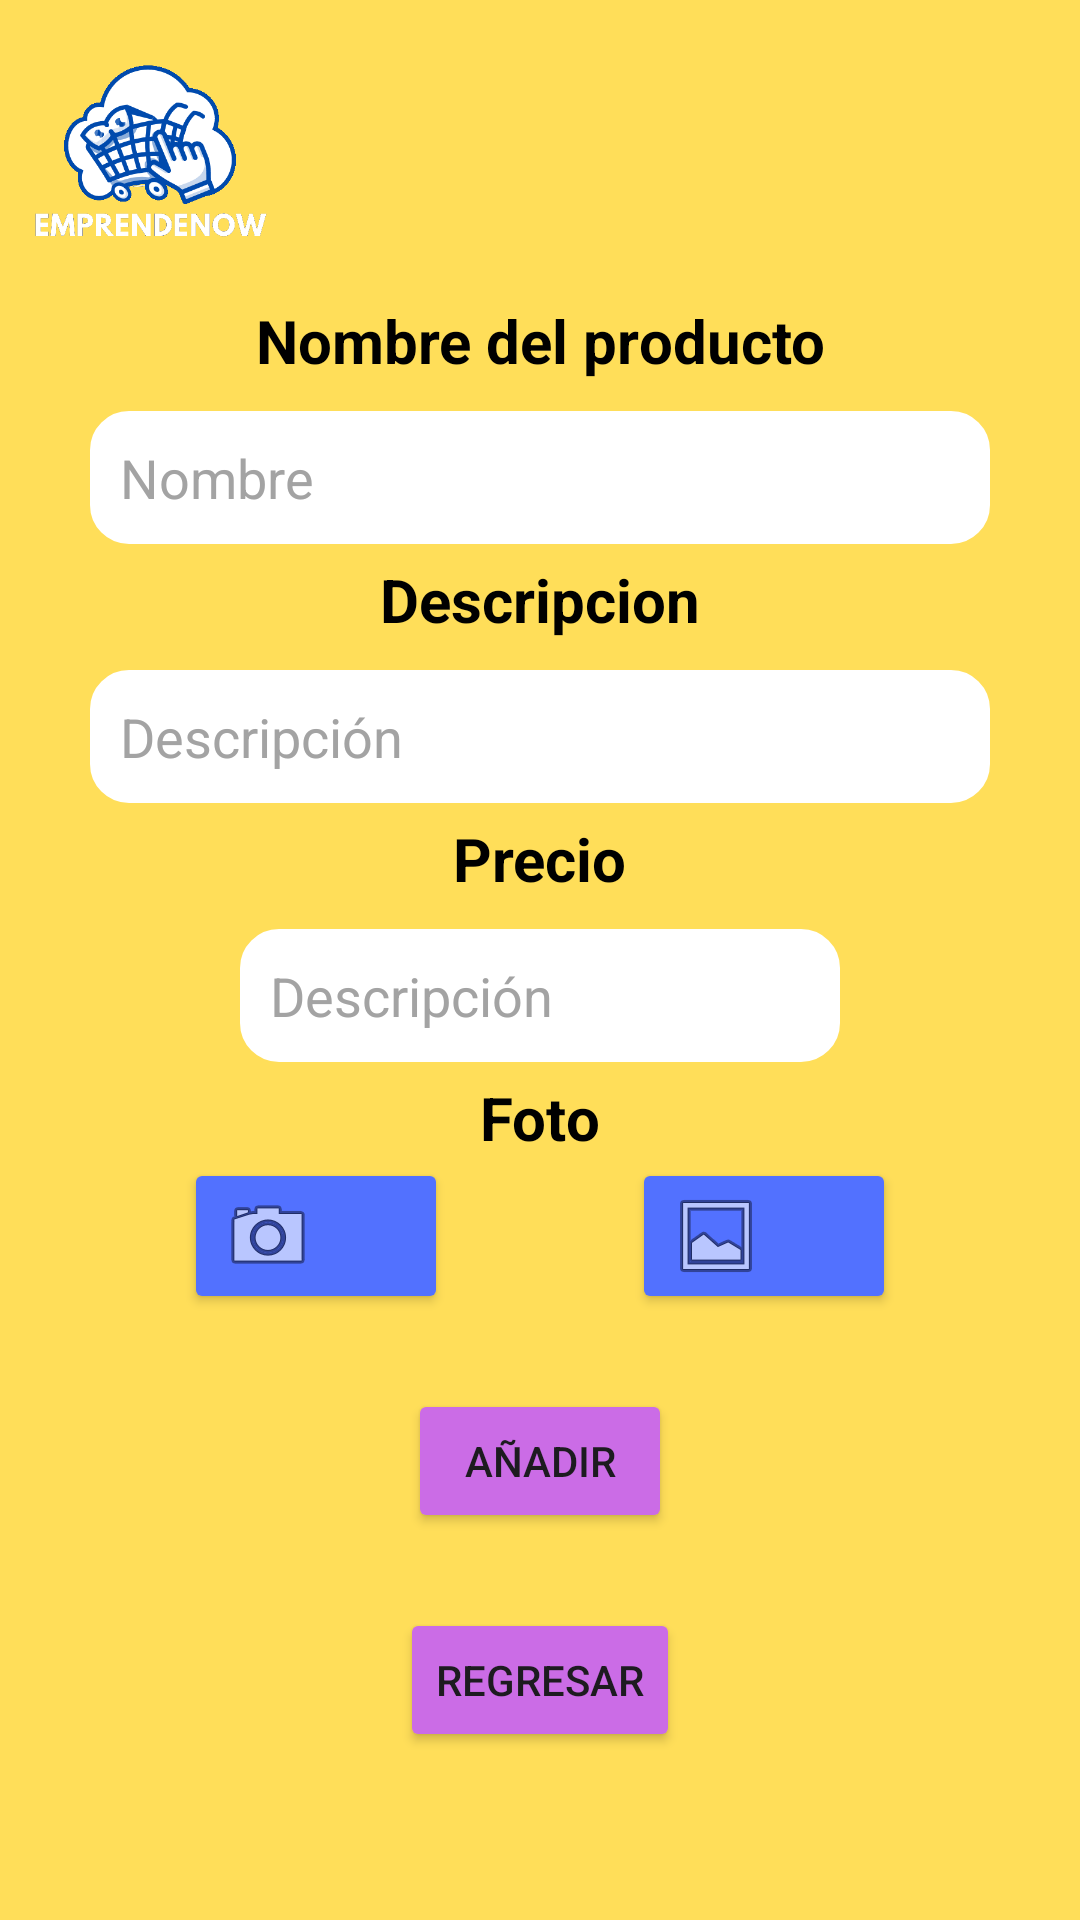

Produce the Android XML layout that renders to this screen, including the resource entries it uses.
<!-- AndroidManifest.xml: application theme Theme.EmprendeNow -->
<!-- res/layout/activity_agregar_producto.xml -->
<?xml version="1.0" encoding="utf-8"?>
<androidx.constraintlayout.widget.ConstraintLayout xmlns:android="http://schemas.android.com/apk/res/android"
    xmlns:app="http://schemas.android.com/apk/res-auto"
    xmlns:tools="http://schemas.android.com/tools"
    android:id="@+id/main"
    android:layout_width="match_parent"
    android:layout_height="match_parent"
    tools:context=".AgregarEmprendimientoActivity"
    android:background="#ffde59">

    <ImageView
        android:id="@+id/logo"
        android:layout_width="100dp"
        android:layout_height="100dp"
        android:src="@drawable/emprendenow"
        app:layout_constraintTop_toTopOf="parent"
        app:layout_constraintBottom_toTopOf="@+id/text1"
        app:layout_constraintStart_toStartOf="parent"/>

    <TextView
        android:id="@+id/text1"
        android:layout_width="wrap_content"
        android:layout_height="wrap_content"
        app:layout_constraintTop_toBottomOf="@+id/logo"
        app:layout_constraintStart_toStartOf="parent"
        app:layout_constraintEnd_toEndOf="parent"
        app:layout_constraintHorizontal_bias="0.5"
        android:text="Nombre del producto"
        android:textSize="20sp"
        android:textStyle="bold"
        android:textColor="@color/black"/>

    <EditText
        android:id="@+id/name"
        android:layout_width="300dp"
        android:layout_height="wrap_content"
        android:hint="Nombre"
        android:textColorHint="#a3a3a3"
        android:background="@drawable/ingresar_texto"
        android:padding="10dp"
        app:layout_constraintTop_toBottomOf="@+id/text1"
        app:layout_constraintStart_toStartOf="parent"
        app:layout_constraintEnd_toEndOf="parent"
        app:layout_constraintHorizontal_bias="0.5"
        android:layout_marginTop="10dp"/>

    <TextView
        android:id="@+id/text2"
        android:layout_width="wrap_content"
        android:layout_height="wrap_content"
        app:layout_constraintTop_toBottomOf="@+id/name"
        app:layout_constraintStart_toStartOf="parent"
        app:layout_constraintEnd_toEndOf="parent"
        app:layout_constraintHorizontal_bias="0.5"
        android:layout_marginTop="5dp"
        android:text="Descripcion"
        android:textSize="20sp"
        android:textStyle="bold"
        android:textColor="@color/black"/>

    <EditText
        android:id="@+id/description"
        android:layout_width="300dp"
        android:layout_height="wrap_content"
        android:hint="Descripción"
        android:textColorHint="#a3a3a3"
        android:background="@drawable/ingresar_texto"
        android:padding="10dp"
        app:layout_constraintTop_toBottomOf="@+id/text2"
        app:layout_constraintStart_toStartOf="parent"
        app:layout_constraintEnd_toEndOf="parent"
        app:layout_constraintHorizontal_bias="0.5"
        android:layout_marginTop="10dp"/>

    <TextView
        android:id="@+id/text3"
        android:layout_width="wrap_content"
        android:layout_height="wrap_content"
        app:layout_constraintTop_toBottomOf="@+id/description"
        app:layout_constraintStart_toStartOf="parent"
        app:layout_constraintEnd_toEndOf="parent"
        app:layout_constraintHorizontal_bias="0.5"
        android:layout_marginTop="5dp"
        android:text="Precio"
        android:textSize="20sp"
        android:textStyle="bold"
        android:textColor="@color/black"/>

    <EditText
        android:id="@+id/price"
        android:layout_width="200dp"
        android:layout_height="wrap_content"
        android:hint="Descripción"
        android:textColorHint="#a3a3a3"
        android:background="@drawable/ingresar_texto"
        android:padding="10dp"
        app:layout_constraintTop_toBottomOf="@+id/text3"
        app:layout_constraintStart_toStartOf="parent"
        app:layout_constraintEnd_toEndOf="parent"
        app:layout_constraintHorizontal_bias="0.5"
        android:layout_marginTop="10dp"
        android:inputType="numberDecimal"/>

    <TextView
        android:id="@+id/text4"
        android:layout_width="wrap_content"
        android:layout_height="wrap_content"
        app:layout_constraintTop_toBottomOf="@+id/price"
        app:layout_constraintStart_toStartOf="parent"
        app:layout_constraintEnd_toEndOf="parent"
        app:layout_constraintHorizontal_bias="0.5"
        android:layout_marginTop="5dp"
        android:text="Foto"
        android:textSize="20sp"
        android:textStyle="bold"
        android:textColor="@color/black"/>

    <Button
        android:id="@+id/buttonTake"
        android:layout_width="wrap_content"
        android:layout_height="wrap_content"
        android:backgroundTint="@color/blue"
        android:drawableLeft="@android:drawable/ic_menu_camera"
        app:layout_constraintTop_toBottomOf="@+id/text4"
        app:layout_constraintEnd_toStartOf="@id/buttonGalery"
        app:layout_constraintStart_toStartOf="parent"
        android:layout_marginBottom="10dp"/>

    <Button
        android:id="@+id/buttonGalery"
        android:layout_width="wrap_content"
        android:layout_height="wrap_content"
        android:backgroundTint="@color/blue"
        android:drawableLeft="@android:drawable/ic_menu_gallery"
        app:layout_constraintTop_toBottomOf="@+id/text4"
        app:layout_constraintEnd_toEndOf="parent"
        app:layout_constraintStart_toEndOf="@id/buttonTake"
        android:layout_marginBottom="10dp"/>

    <Button
        android:id="@+id/add"
        android:layout_width="wrap_content"
        android:layout_height="wrap_content"
        app:layout_constraintTop_toBottomOf="@+id/buttonGalery"
        app:layout_constraintStart_toStartOf="parent"
        app:layout_constraintEnd_toEndOf="parent"
        app:layout_constraintHorizontal_bias="0.5"
        android:layout_marginTop="25dp"
        android:text="Añadir"
        android:backgroundTint="#cb6ce6"/>

    <Button
        android:id="@+id/back"
        android:layout_width="wrap_content"
        android:layout_height="wrap_content"
        app:layout_constraintTop_toBottomOf="@+id/add"
        app:layout_constraintStart_toStartOf="parent"
        app:layout_constraintEnd_toEndOf="parent"
        app:layout_constraintHorizontal_bias="0.5"
        android:layout_marginTop="25dp"
        android:text="Regresar"
        android:backgroundTint="#cb6ce6"/>

</androidx.constraintlayout.widget.ConstraintLayout>
<!-- resources referenced by this layout -->
<resources>
  <color name="black">#FF000000</color>
  <color name="blue">#5271ff</color>
  <!-- drawable emprendenow: png bitmap (drawable, 35717 bytes) -->
  <!-- drawable ingresar_texto (drawable) -->
  <?xml version="1.0" encoding="utf-8"?>
  <shape xmlns:android="http://schemas.android.com/apk/res/android">
      
      <solid android:color="@color/white" /> 
  
      
      <stroke
          android:width="2dp"
          android:color="@color/white" /> 
  
      
      <corners android:radius="12dp" /> 
  
      
      <padding
          android:left="10dp"
          android:right="10dp"
          android:top="5dp"
          android:bottom="5dp" />
  </shape>
  <style name="Theme.EmprendeNow" parent="Base.Theme.EmprendeNow" />
  <color name="white">#FFFFFFFF</color>
  <style name="Base.Theme.EmprendeNow" parent="Theme.Material3.DayNight.NoActionBar">
          
          
      </style>
</resources>
